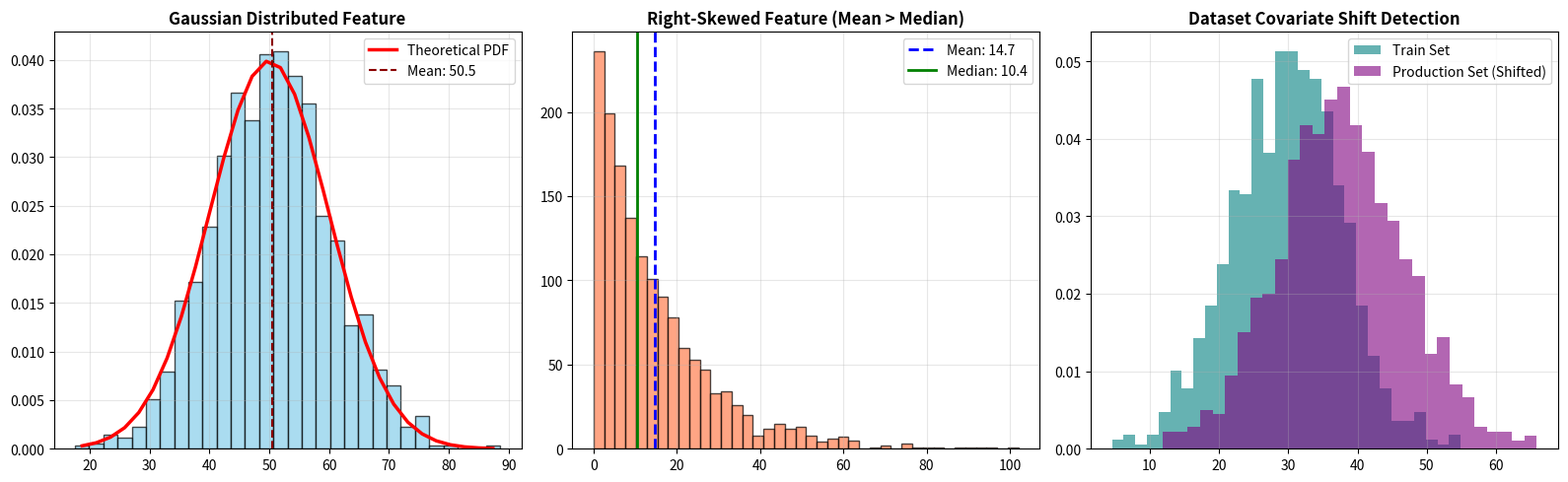

Write Python code to recreate this figure.
import matplotlib.pyplot as plt
import numpy as np

np.random.seed(42)
# Simulating features: Normal, Right-Skewed (Log-normal), Bimodal
normal_feat = np.random.normal(loc=50, scale=10, size=1500)
skewed_feat = np.random.exponential(scale=15, size=1500)
bimodal_feat = np.concatenate([np.random.normal(20, 5, 800), np.random.normal(60, 8, 700)])

fig, axes = plt.subplots(1, 3, figsize=(16, 5))

# Subplot 1: Normal with KDE overlay simulation
ax = axes[0]
counts, bins, _ = ax.hist(normal_feat, bins=30, density=True, color='skyblue', edgecolor='black', alpha=0.7)
bin_centers = 0.5 * (bins[1:] + bins[:-1])
pdf = (1 / (10 * np.sqrt(2 * np.pi))) * np.exp(-0.5 * ((bin_centers - 50) / 10)**2)
ax.plot(bin_centers, pdf, 'r-', lw=2.5, label='Theoretical PDF')
ax.axvline(np.mean(normal_feat), color='darkred', linestyle='--', label=f'Mean: {np.mean(normal_feat):.1f}')
ax.set_title('Gaussian Distributed Feature', fontweight='bold')
ax.legend()
ax.grid(True, alpha=0.3)

# Subplot 2: Skewed feature with Mean vs Median
ax = axes[1]
ax.hist(skewed_feat, bins=40, color='coral', edgecolor='black', alpha=0.7)
ax.axvline(np.mean(skewed_feat), color='blue', linestyle='--', lw=2, label=f'Mean: {np.mean(skewed_feat):.1f}')
ax.axvline(np.median(skewed_feat), color='green', linestyle='-', lw=2, label=f'Median: {np.median(skewed_feat):.1f}')
ax.set_title('Right-Skewed Feature (Mean > Median)', fontweight='bold')
ax.legend()
ax.grid(True, alpha=0.3)

# Subplot 3: Covariate Shift (Train vs Test)
ax = axes[2]
train_dist = np.random.normal(30, 8, 1000)
test_dist = np.random.normal(38, 9, 1000)
ax.hist(train_dist, bins=30, alpha=0.6, label='Train Set', color='teal', density=True)
ax.hist(test_dist, bins=30, alpha=0.6, label='Production Set (Shifted)', color='purple', density=True)
ax.set_title('Dataset Covariate Shift Detection', fontweight='bold')
ax.legend()
ax.grid(True, alpha=0.3)

plt.tight_layout()
plt.show()
